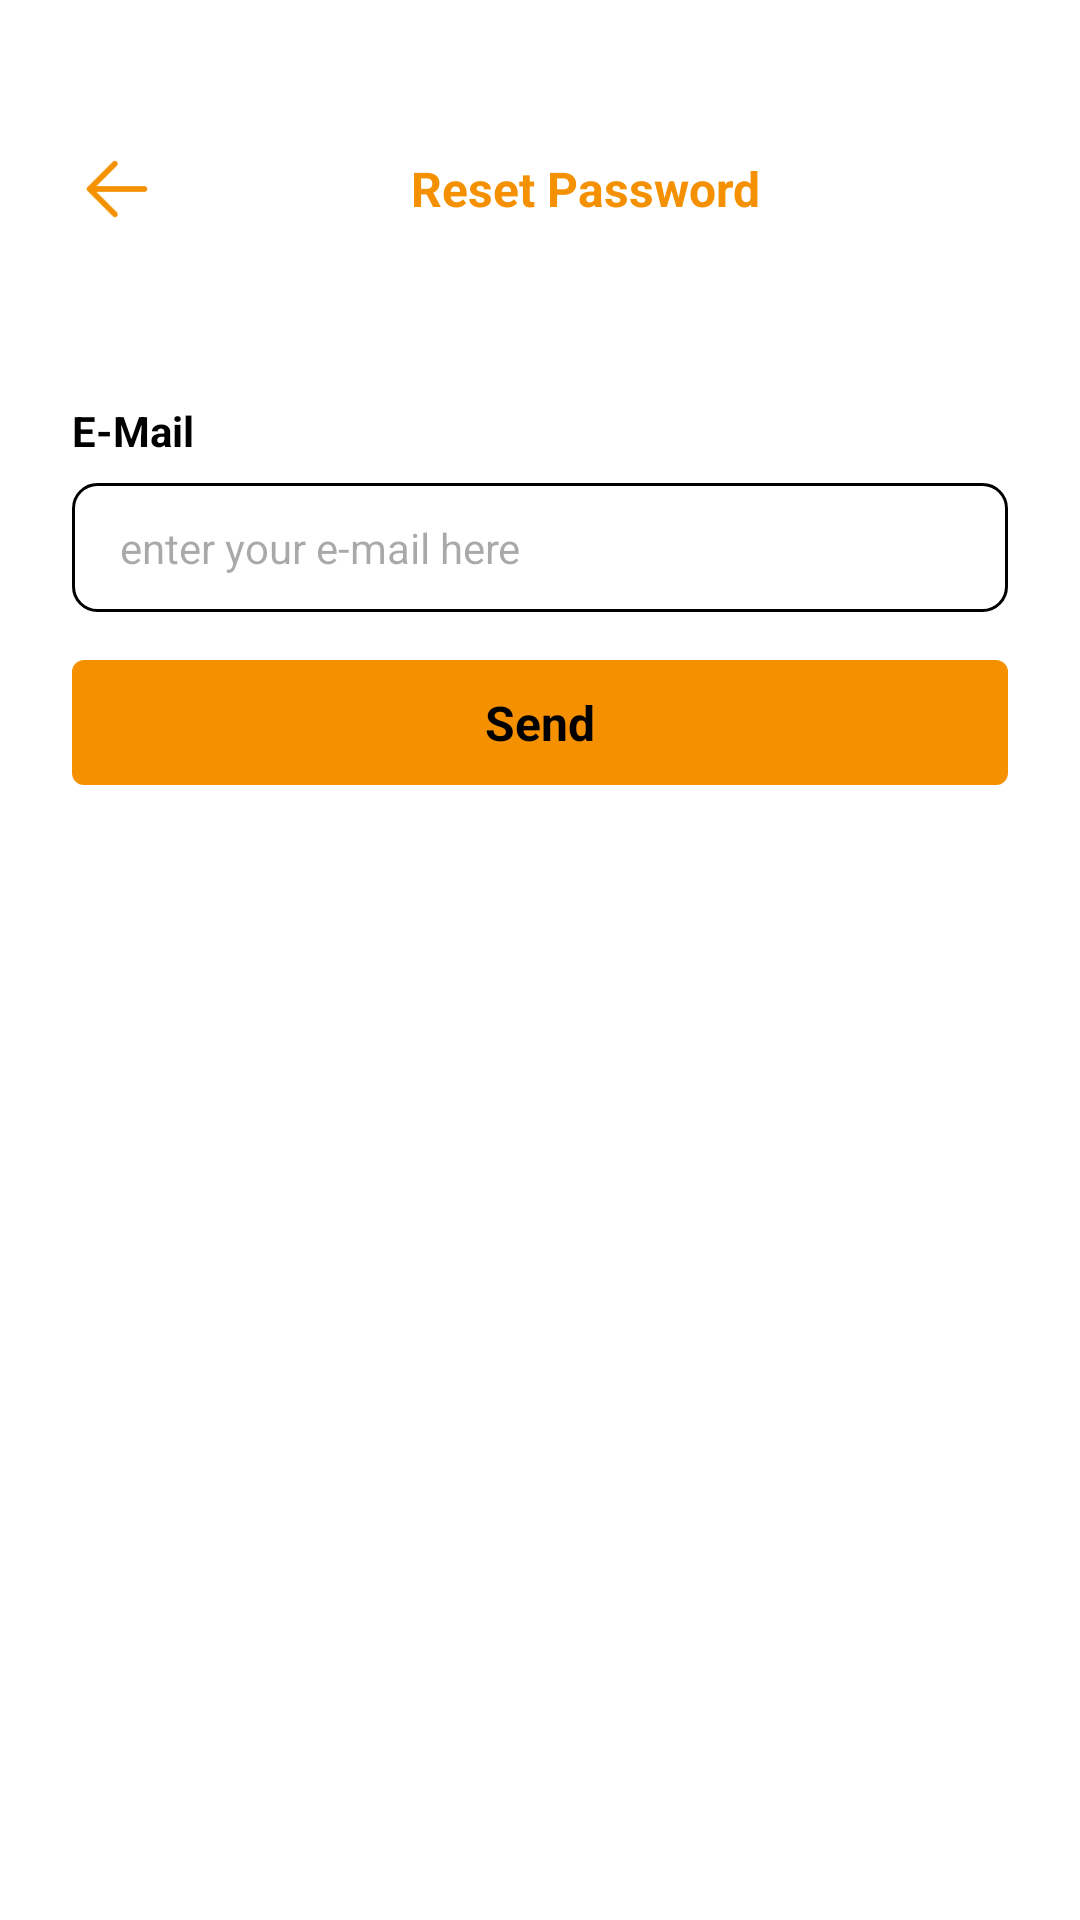

This screen was rendered from an Android layout file. Write that file and the resources it references.
<!-- AndroidManifest.xml: application theme Theme.FoodHub -->
<!-- res/layout/fragment_reset_password.xml -->
<?xml version="1.0" encoding="utf-8"?>
<LinearLayout xmlns:android="http://schemas.android.com/apk/res/android"
    xmlns:app="http://schemas.android.com/apk/res-auto"
    android:orientation="vertical"
    android:background="@color/backgroundColor"
    xmlns:tools="http://schemas.android.com/tools"
    android:layout_width="match_parent"
    android:layout_height="match_parent"
    tools:context=".auth.ResetPasswordFragment">

    <LinearLayout
        android:layout_width="match_parent"
        android:layout_height="wrap_content"
        android:layout_marginHorizontal="24dp"
        android:layout_marginTop="48dp"
        android:gravity="center"
        android:orientation="horizontal">

        <ImageView
            android:layout_width="30dp"
            android:layout_height="30dp"
            android:src="@drawable/back_arrow"
            app:tint="@color/primary_color" />

        <TextView
            android:layout_width="0dp"
            android:layout_height="wrap_content"
            android:layout_weight="1"
            android:text="Reset Password"
            android:textAlignment="center"
            android:textColor="@color/primary_color"
            android:textSize="16sp"
            android:textStyle="bold" />
    </LinearLayout>

    <LinearLayout
        android:layout_width="match_parent"
        android:layout_height="wrap_content"
        android:layout_marginHorizontal="16sp"
        android:layout_marginTop="48dp"
        android:orientation="vertical"
        android:padding="8dp">


        <TextView
            android:layout_width="wrap_content"
            android:layout_height="wrap_content"
            android:text="E-Mail"
            android:textColor="@color/black"
            android:textSize="14sp"
            android:textStyle="bold" />

        <EditText
            android:id="@+id/etResetPasswordByEmail"
            android:layout_width="match_parent"
            android:layout_height="wrap_content"
            android:layout_marginTop="8dp"
            android:background="@drawable/black_stroke_bg"
            android:hint="enter your e-mail here"
            android:lines="1"
            android:paddingHorizontal="16sp"
            android:paddingVertical="12dp"
            android:textSize="14sp" />

        <LinearLayout
            android:id="@+id/btnSend"
            android:layout_width="match_parent"
            android:layout_height="wrap_content"
            android:layout_marginTop="16dp"
            android:background="@drawable/orange_curve_btn"
            android:gravity="center"
            android:paddingVertical="10sp">

            <TextView
                android:layout_width="wrap_content"
                android:layout_height="wrap_content"
                android:text="Send"
                android:textColor="@color/black"
                android:textSize="16sp"
                android:textStyle="bold" />
        </LinearLayout>

    </LinearLayout>



</LinearLayout>
<!-- resources referenced by this layout -->
<resources>
  <color name="backgroundColor">#FFFFFFFF</color>
  <color name="black">#FF000000</color>
  <color name="primary_color">#f59000</color>
  <!-- drawable back_arrow: png bitmap (drawable, 454 bytes) -->
  <!-- drawable black_stroke_bg (drawable) -->
  <?xml version="1.0" encoding="utf-8"?>
  <selector xmlns:android="http://schemas.android.com/apk/res/android">
      <item android:state_focused="true">
          <shape android:shape="rectangle">
              <stroke android:width="1dp" android:color="@color/primary_color" />
              <solid android:color="@color/white" />
              <corners android:radius="8dp" />
          </shape>
      </item>
  <item>
          <shape android:shape="rectangle">
              <stroke android:width="1dp" android:color="@color/black" />
              <solid android:color="@color/white" />
              <corners android:radius="8dp" />
          </shape>
      </item>
  </selector>
  <!-- drawable orange_curve_btn (drawable) -->
  <?xml version="1.0" encoding="utf-8"?>
  <selector xmlns:android="http://schemas.android.com/apk/res/android" android:shape="rectangle">
      <item android:state_pressed="true">
          <shape android:shape="rectangle">
              <solid android:color="@color/gray" />
              <corners android:radius="4dp" />
          </shape>
      </item>
      <item>
          <shape android:shape="rectangle">
              <solid android:color="@color/primary_color" />
              <corners android:radius="4dp" />
          </shape>
      </item>
  
  </selector>
  <style name="Theme.FoodHub" parent="Base.Theme.FoodHub" />
  <color name="white">#FFFFFFFF</color>
  <color name="gray">#4d4d4d</color>
  <style name="Base.Theme.FoodHub" parent="Theme.Material3.DayNight.NoActionBar">
          
           <item name="colorPrimary">@color/primary_color</item>
          <item name="android:statusBarColor">@color/black2</item>
          <item name="android:navigationBarColor">@color/white</item>
  
      </style>
  <color name="black2">#333333</color>
</resources>
